Labelled photos from "datasets", an image-classification folder in juicyZeus/active-learning. The possible labels are: blue 2357 brick corner 1x2x2, gray 3023 plate 1x2, green 3005 brick 1x1.

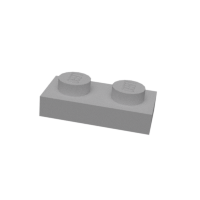
Label: gray 3023 plate 1x2

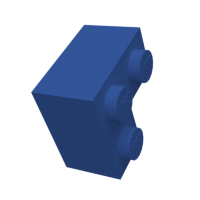
Label: blue 2357 brick corner 1x2x2

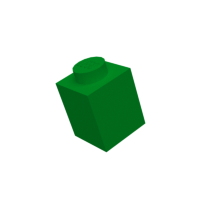
Label: green 3005 brick 1x1

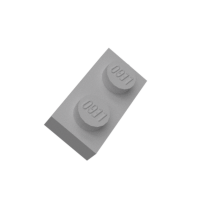
Label: gray 3023 plate 1x2

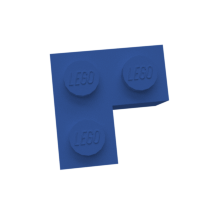
Label: blue 2357 brick corner 1x2x2

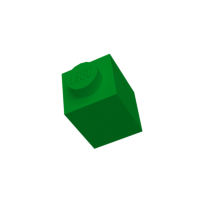
Label: green 3005 brick 1x1
